The GitHub repository kavitha-35/Banana-Leaf-Disease-Detection contains a labelled image folder "Banana Disease Recognition" with 7 categories: banana black sigatoka disease, banana bract mosaic virus disease, banana healthy leaf, banana insect pest disease, banana moko disease, banana panama disease, banana yellow sigatoka disease. Examples follow, each with its label.

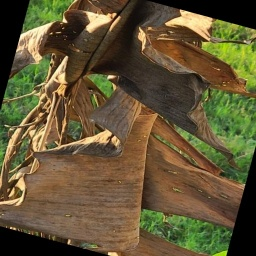
Label: banana moko disease

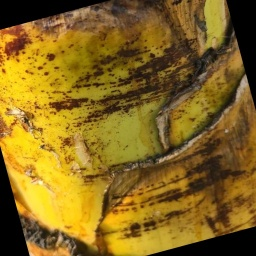
Label: banana bract mosaic virus disease

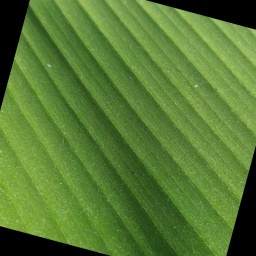
Label: banana healthy leaf

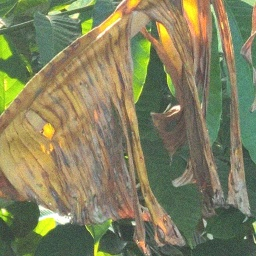
Label: banana panama disease

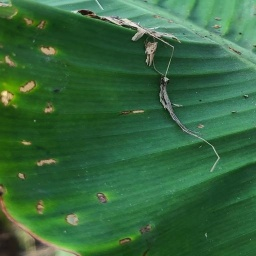
Label: banana insect pest disease

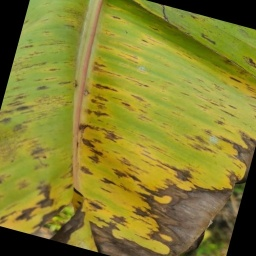
Label: banana black sigatoka disease
